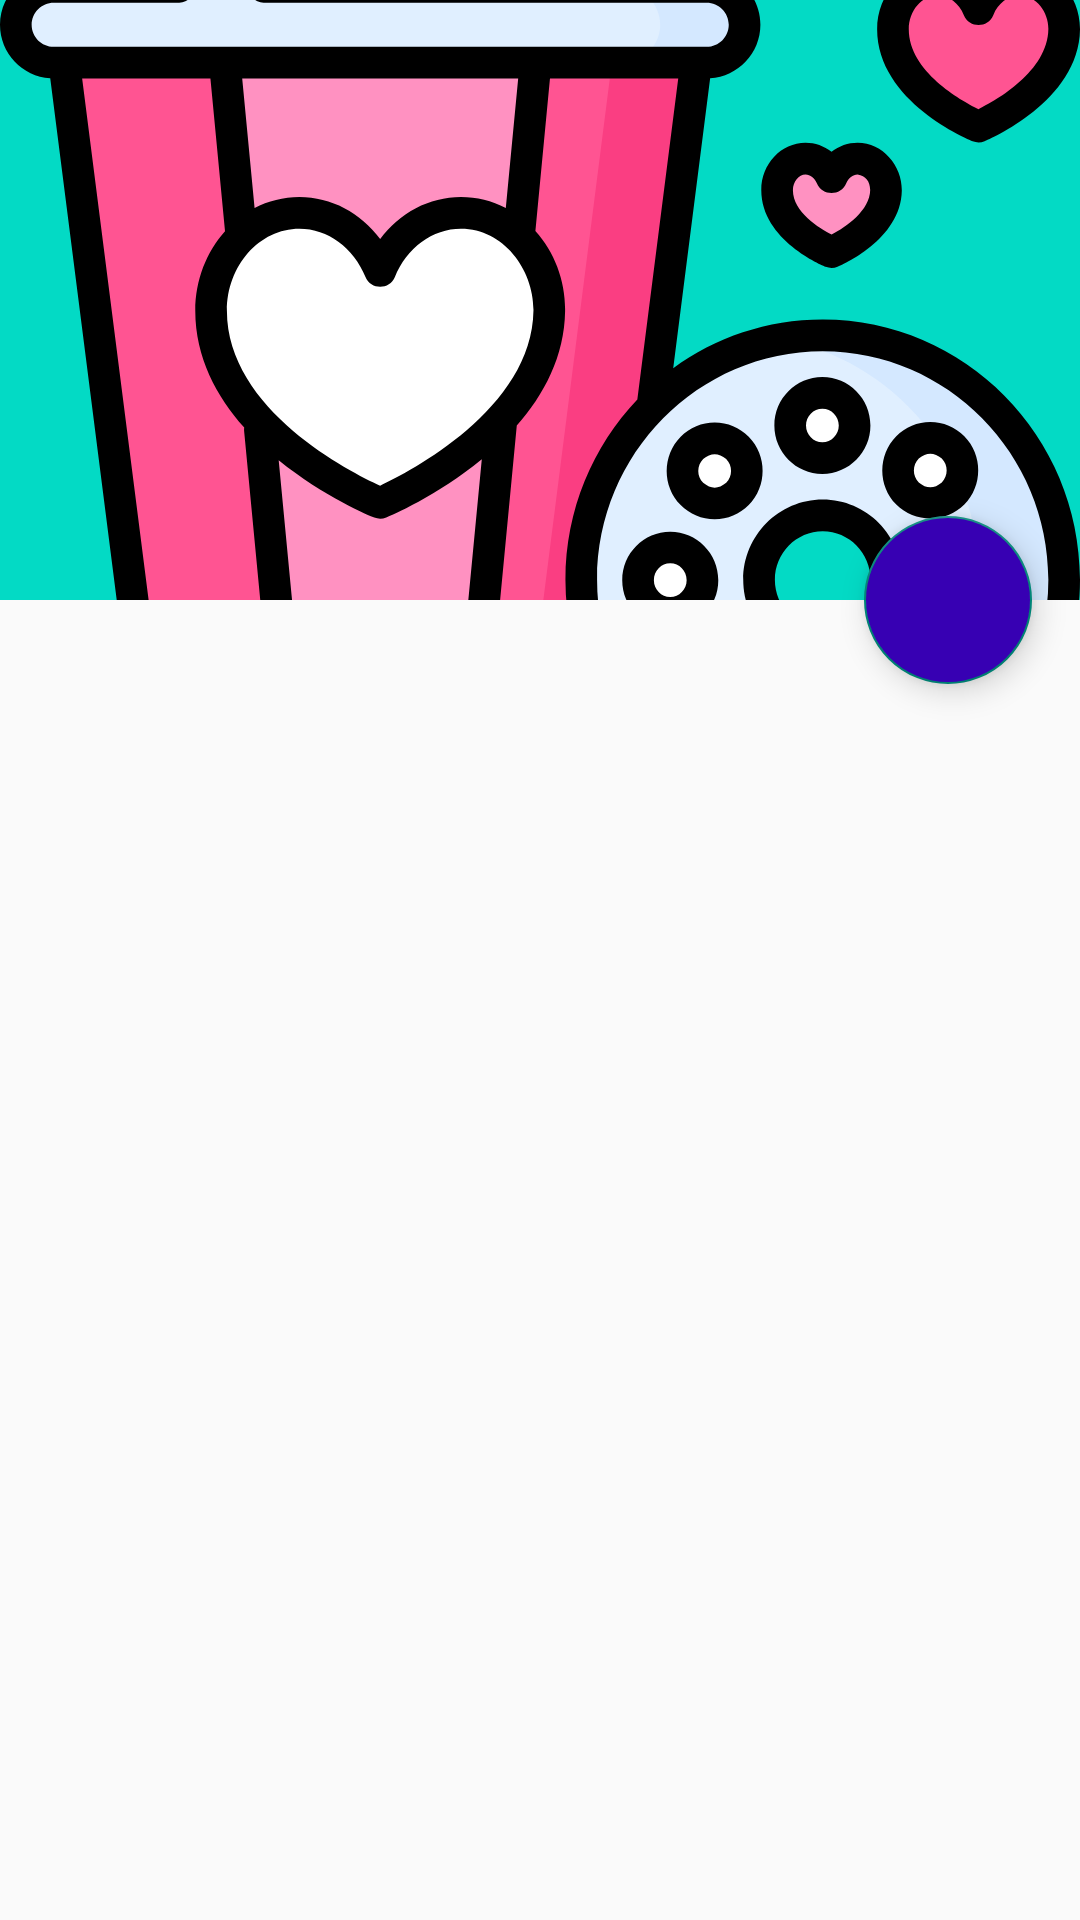

Android layout source for this screen:
<!-- AndroidManifest.xml: application theme AppTheme -->
<!-- res/layout/activity_details.xml -->
<androidx.coordinatorlayout.widget.CoordinatorLayout xmlns:android="http://schemas.android.com/apk/res/android"
    xmlns:app="http://schemas.android.com/apk/res-auto"
    xmlns:tools="http://schemas.android.com/tools"
    android:layout_width="match_parent"
    android:layout_height="match_parent"
    android:fitsSystemWindows="true"
    tools:context=".DetailsActivity">

    <com.google.android.material.appbar.AppBarLayout
        android:id="@+id/app_bar"
        android:layout_width="match_parent"
        android:layout_height="200dp"
        android:fitsSystemWindows="false"
        android:theme="@style/ThemeOverlay.AppCompat.Dark.ActionBar">

        <com.google.android.material.appbar.CollapsingToolbarLayout
            android:id="@+id/toolbar_layout"
            android:layout_width="match_parent"
            android:layout_height="match_parent"
            android:fitsSystemWindows="true"
            android:minHeight="60dp"
            app:contentScrim="?attr/colorPrimary"
            app:layout_scrollFlags="scroll|exitUntilCollapsed"
            app:toolbarId="@+id/toolbar">

            <androidx.appcompat.widget.AppCompatImageView
                android:id="@+id/details_poster"
                android:layout_width="match_parent"
                android:layout_height="match_parent"
                android:fitsSystemWindows="true"
                android:scaleType="centerCrop"
                android:background="@color/colorAccent"
                android:src="@drawable/ic_launcher_foreground"
                app:layout_collapseMode="parallax" />

            <androidx.appcompat.widget.Toolbar
                android:id="@+id/details_toolbar"
                android:layout_width="match_parent"
                android:layout_height="?attr/actionBarSize"
                app:layout_collapseMode="pin"
                app:popupTheme="@style/ThemeOverlay.AppCompat.Light" />

        </com.google.android.material.appbar.CollapsingToolbarLayout>
    </com.google.android.material.appbar.AppBarLayout>


    <com.google.android.material.floatingactionbutton.FloatingActionButton
        android:id="@+id/details_fab"
        android:layout_width="wrap_content"
        android:layout_height="wrap_content"
        android:layout_margin="16dp"
        android:backgroundTint="@color/colorPrimaryDark"
        app:layout_anchor="@id/app_bar"
        app:layout_anchorGravity="bottom|right"
        app:srcCompat="@drawable/ic_baseline_android_24"
        android:tint="@android:color/white"/>

    <androidx.core.widget.NestedScrollView
        android:layout_width="match_parent"
        android:layout_height="match_parent"
        app:layout_behavior="@string/appbar_scrolling_view_behavior">

        <TextView
            android:id="@+id/details_description"
            android:layout_width="wrap_content"
            android:layout_height="wrap_content"
            android:layout_margin="8dp"
            tools:text="@tools:sample/lorem/random" />

    </androidx.core.widget.NestedScrollView>


</androidx.coordinatorlayout.widget.CoordinatorLayout>
<!-- resources referenced by this layout -->
<resources>
  <color name="colorAccent">#03DAC5</color>
  <color name="colorPrimaryDark">#3700B3</color>
  <!-- drawable ic_launcher_foreground: vector/xml drawable (drawable, 15380 chars, omitted) -->
  <style name="AppTheme" parent="Theme.AppCompat.Light.NoActionBar">
          
          <item name="colorPrimary">@color/Blue</item>
          <item name="colorPrimaryVariant">@color/purple_700</item>
          <item name="colorOnPrimary">@color/white</item>
          
          <item name="colorSecondary">@color/teal_200</item>
          <item name="colorSecondaryVariant">@color/teal_700</item>
          <item name="colorOnSecondary">@color/purple_700</item>
          
          <item name="android:statusBarColor" tools:targetApi="l">?attr/colorPrimaryVariant</item>
          
          <item name="toolbarStyle">@style/Toolbar</item>
          <item name="colorControlNormal">@android:color/white</item>
          <item name="autoCompleteTextViewStyle">@style/SearchAutoCompleteTextView</item>
  
      </style>
  <color name="purple_700">#FF3700B3</color>
  <color name="white">#FFFFFFFF</color>
  <color name="teal_200">#FF03DAC5</color>
  <color name="teal_700">#FF018786</color>
  <style name="Toolbar" parent="Widget.MaterialComponents.Toolbar">
          <item name="titleTextColor">@color/white</item>
          <item name="navigationIconTint">@color/white</item>
          <item name="android:background">@color/Blue</item>
          <item name="itemTextColor">@android:color/white</item>
          <item name="itemIconTint">@android:color/white</item>
      </style>
  <style name="SearchAutoCompleteTextView" parent="Widget.AppCompat.Light.AutoCompleteTextView">
          <item name="android:textColor">@color/black</item>
          <item name="android:textColorHint">@color/black</item>
      </style>
  <color name="black">#FF000000</color>
</resources>
